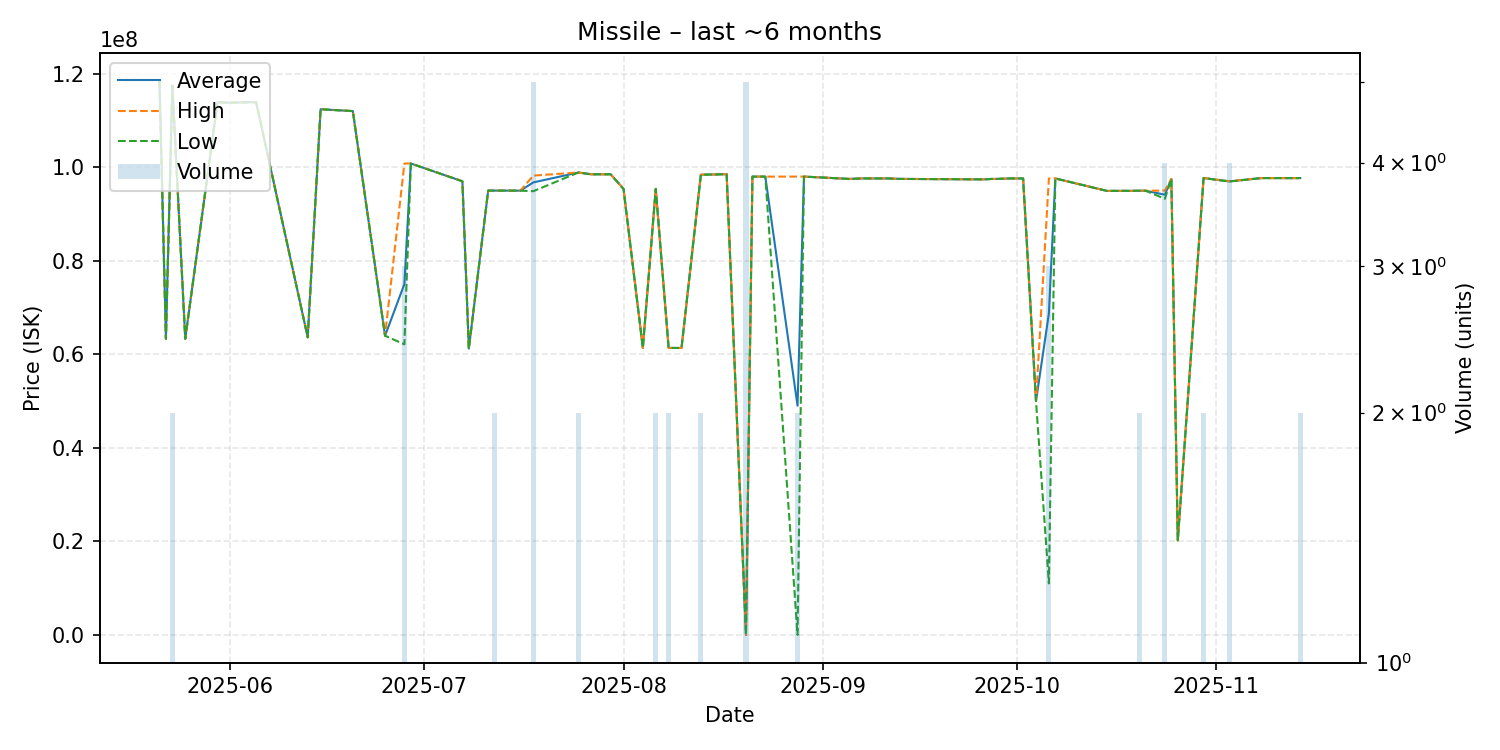

The file beside this chart, header and first rows:
date, average, highest, lowest, order_count, volume
2025-05-21, 118500000, 118500000, 118500000, 1, 1
2025-05-22, 63320000, 63320000, 63320000, 1, 1
2025-05-23, 117450000, 117500000, 117400000, 2, 2
2025-05-25, 63320000, 63320000, 63320000, 1, 1
2025-05-30, 113900000, 113900000, 113900000, 1, 1
2025-06-01, 113800000, 113800000, 113800000, 1, 1
2025-06-04, 113900000, 113900000, 113900000, 1, 1
2025-06-05, 113900000, 113900000, 113900000, 1, 1
2025-06-13, 63630000, 63630000, 63630000, 1, 1
2025-06-15, 112400000, 112400000, 112400000, 1, 1
2025-06-20, 112000000, 112000000, 112000000, 1, 1
2025-06-25, 63960000, 63960000, 63960000, 1, 1
2025-06-28, 75020000, 100800000, 62130000, 3, 3
2025-06-29, 100800000, 100800000, 100800000, 1, 1
2025-07-07, 96990000, 96990000, 96990000, 1, 1
2025-07-08, 61220000, 61220000, 61220000, 1, 1
2025-07-11, 95000000, 95000000, 95000000, 1, 1
2025-07-12, 95000000, 95000000, 95000000, 2, 2
2025-07-16, 94990000, 94990000, 94990000, 1, 1
2025-07-18, 96750000, 98210000, 94870000, 5, 5
2025-07-25, 98870000, 98870000, 98870000, 2, 2
2025-07-27, 98490000, 98490000, 98490000, 1, 1
2025-07-29, 98490000, 98490000, 98490000, 1, 1
2025-07-30, 98490000, 98490000, 98490000, 1, 1
2025-08-01, 95370000, 95370000, 95370000, 1, 1
2025-08-04, 61360000, 61360000, 61360000, 1, 1
2025-08-06, 95360000, 95360000, 95360000, 2, 2
2025-08-08, 61355000, 61360000, 61350000, 2, 2
2025-08-10, 61350000, 61350000, 61350000, 1, 1
2025-08-13, 98400000, 98400000, 98400000, 2, 2
2025-08-17, 98500000, 98500000, 98500000, 1, 1
2025-08-20, 0.01, 0.01, 0.01, 1, 5
2025-08-21, 97990000, 97990000, 97990000, 1, 1
2025-08-23, 97990000, 97990000, 97990000, 1, 1
2025-08-28, 49000000, 98000000, 0.01, 2, 2
2025-08-29, 98000000, 98000000, 98000000, 1, 1
2025-09-05, 97500000, 97500000, 97500000, 1, 1
2025-09-07, 97600000, 97600000, 97600000, 1, 1
2025-09-11, 97600000, 97600000, 97600000, 1, 1
2025-09-13, 97500000, 97500000, 97500000, 1, 1
2025-09-26, 97400000, 97400000, 97400000, 1, 1
2025-09-27, 97490000, 97490000, 97490000, 1, 1
2025-09-28, 97500000, 97500000, 97500000, 1, 1
2025-09-30, 97600000, 97600000, 97600000, 1, 1
2025-10-02, 97600000, 97600000, 97600000, 1, 1
2025-10-04, 50000000, 50000000, 50000000, 1, 1
2025-10-06, 68733333, 97595000, 11010000, 3, 3
2025-10-07, 97600000, 97600000, 97600000, 1, 1
2025-10-15, 94940000, 94940000, 94940000, 1, 1
2025-10-18, 94950000, 94950000, 94950000, 1, 1
2025-10-19, 94950000, 94950000, 94950000, 1, 1
2025-10-20, 94980000, 94980000, 94980000, 1, 2
2025-10-21, 94980000, 94980000, 94980000, 1, 1
2025-10-24, 94122500, 94995000, 93250000, 4, 4
2025-10-25, 97500000, 97500000, 97500000, 1, 1
2025-10-26, 20210000, 20210000, 20210000, 1, 1
2025-10-30, 97680000, 97680000, 97680000, 2, 2
2025-11-03, 96972500, 97000000, 96945000, 4, 4
2025-11-08, 97680000, 97680000, 97680000, 1, 1
2025-11-13, 97670000, 97670000, 97670000, 1, 1
... 1 more rows
